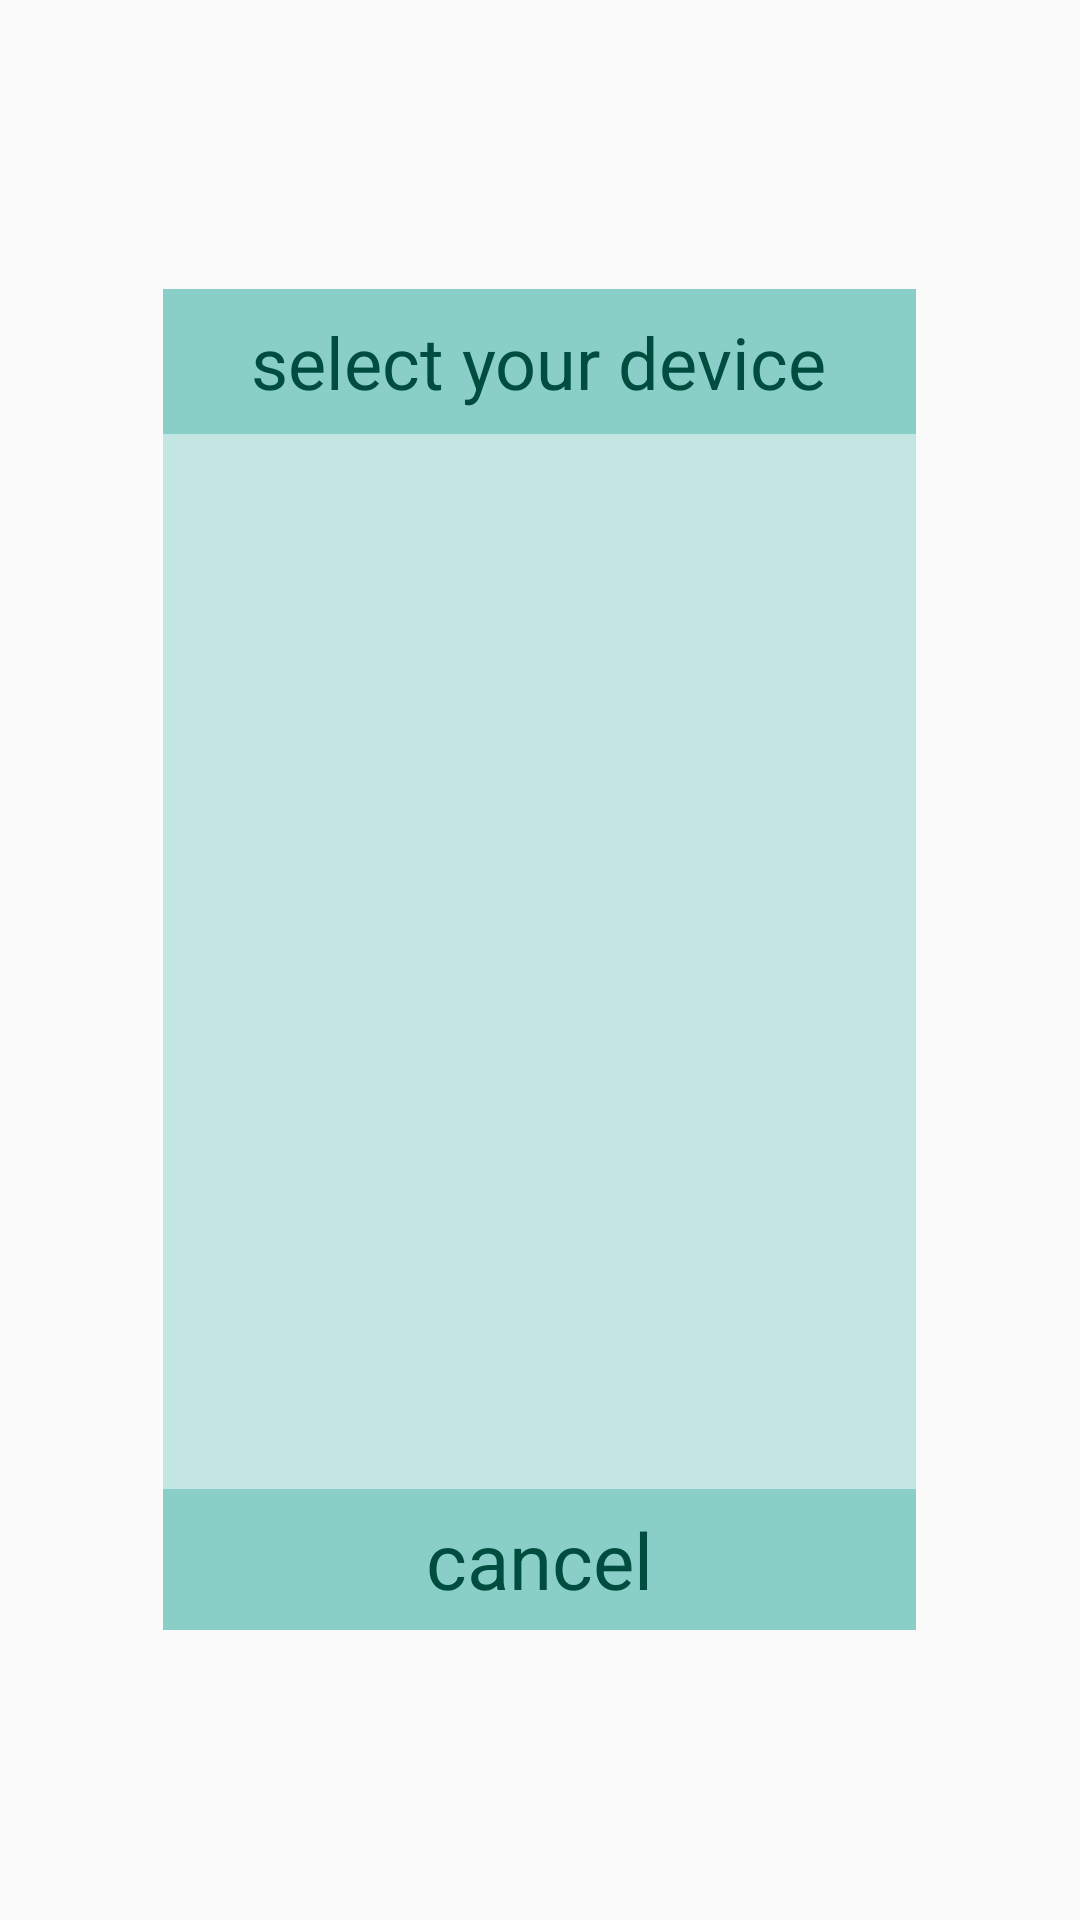

This screen was rendered from an Android layout file. Write that file and the resources it references.
<!-- AndroidManifest.xml: application theme ZanTheme -->
<!-- res/layout/new_device_window.xml -->
<?xml version="1.0" encoding="utf-8"?>
<LinearLayout
    xmlns:android="http://schemas.android.com/apk/res/android"
    android:id="@+id/new_device_window"
    android:layout_width="match_parent"
    android:layout_height="match_parent"
    android:orientation="vertical"
    >

    <View
        android:layout_height="1dp"
        android:layout_width="match_parent"
        android:layout_weight="3"
        />

    <LinearLayout
        android:layout_width="match_parent"
        android:layout_height="1dp"
        android:layout_weight="14"
        android:orientation="horizontal"
        >

        <View
            android:layout_height="match_parent"
            android:layout_width="1dp"
            android:layout_weight="3"
            />

        <LinearLayout
            android:id="@+id/new_device_main"
            android:layout_width="1dp"
            android:layout_height="match_parent"
            android:layout_weight="14"
            android:layout_centerInParent="true"
            android:orientation="vertical"
            android:minWidth="500dp"
            android:background="@color/ZanBlur"
            >

            <LinearLayout
                android:layout_width="match_parent"
                android:layout_height="wrap_content"
                android:background="@color/ZanDeeperBlur"
                android:orientation="vertical"
                >

                <TextView
                    android:layout_width="wrap_content"
                    android:layout_height="wrap_content"
                    android:layout_gravity="center"
                    android:layout_margin="8dp"
                    android:text="select your device"
                    android:textColor="@color/ZanDark"
                    android:textSize="24sp"
                    />

            </LinearLayout>

            <android.support.v7.widget.RecyclerView
                android:id="@+id/new_device_list"
                android:layout_width="match_parent"
                android:layout_height="wrap_content"
                android:layout_marginEnd="10dp"
                android:layout_marginStart="10dp"
                android:layout_weight="1"
                />

            <LinearLayout
                android:id="@+id/new_device_cancel"
                android:layout_width="match_parent"
                android:layout_height="wrap_content"
                android:background="@color/ZanDeeperBlur"
                android:orientation="vertical"
                >

                <TextView
                    android:layout_width="wrap_content"
                    android:layout_height="wrap_content"
                    android:layout_gravity="center"
                    android:layout_margin="6dp"
                    android:text="cancel"
                    android:textColor="@color/ZanDark"
                    android:textSize="26sp"
                    />

            </LinearLayout>

        </LinearLayout>

        <View
            android:layout_height="match_parent"
            android:layout_width="1dp"
            android:layout_weight="3"
            />

    </LinearLayout>

    <View
        android:layout_height="1dp"
        android:layout_width="match_parent"
        android:layout_weight="3"
        />

</LinearLayout>
<!-- resources referenced by this layout -->
<resources>
  <color name="ZanBlur">#BFB2DFDB</color>
  <color name="ZanDark">#004D40</color>
  <color name="ZanDeeperBlur">#7F4DB6AC</color>
  <style name="ZanTheme" parent="Theme.AppCompat.Light.NoActionBar">
          <item name="toolbarStyle">@style/ClubToolbar</item>
      </style>
  <style name="ClubToolbar" parent="Widget.AppCompat.Toolbar">
          <item name="contentInsetStart">0dp</item>
      </style>
</resources>
